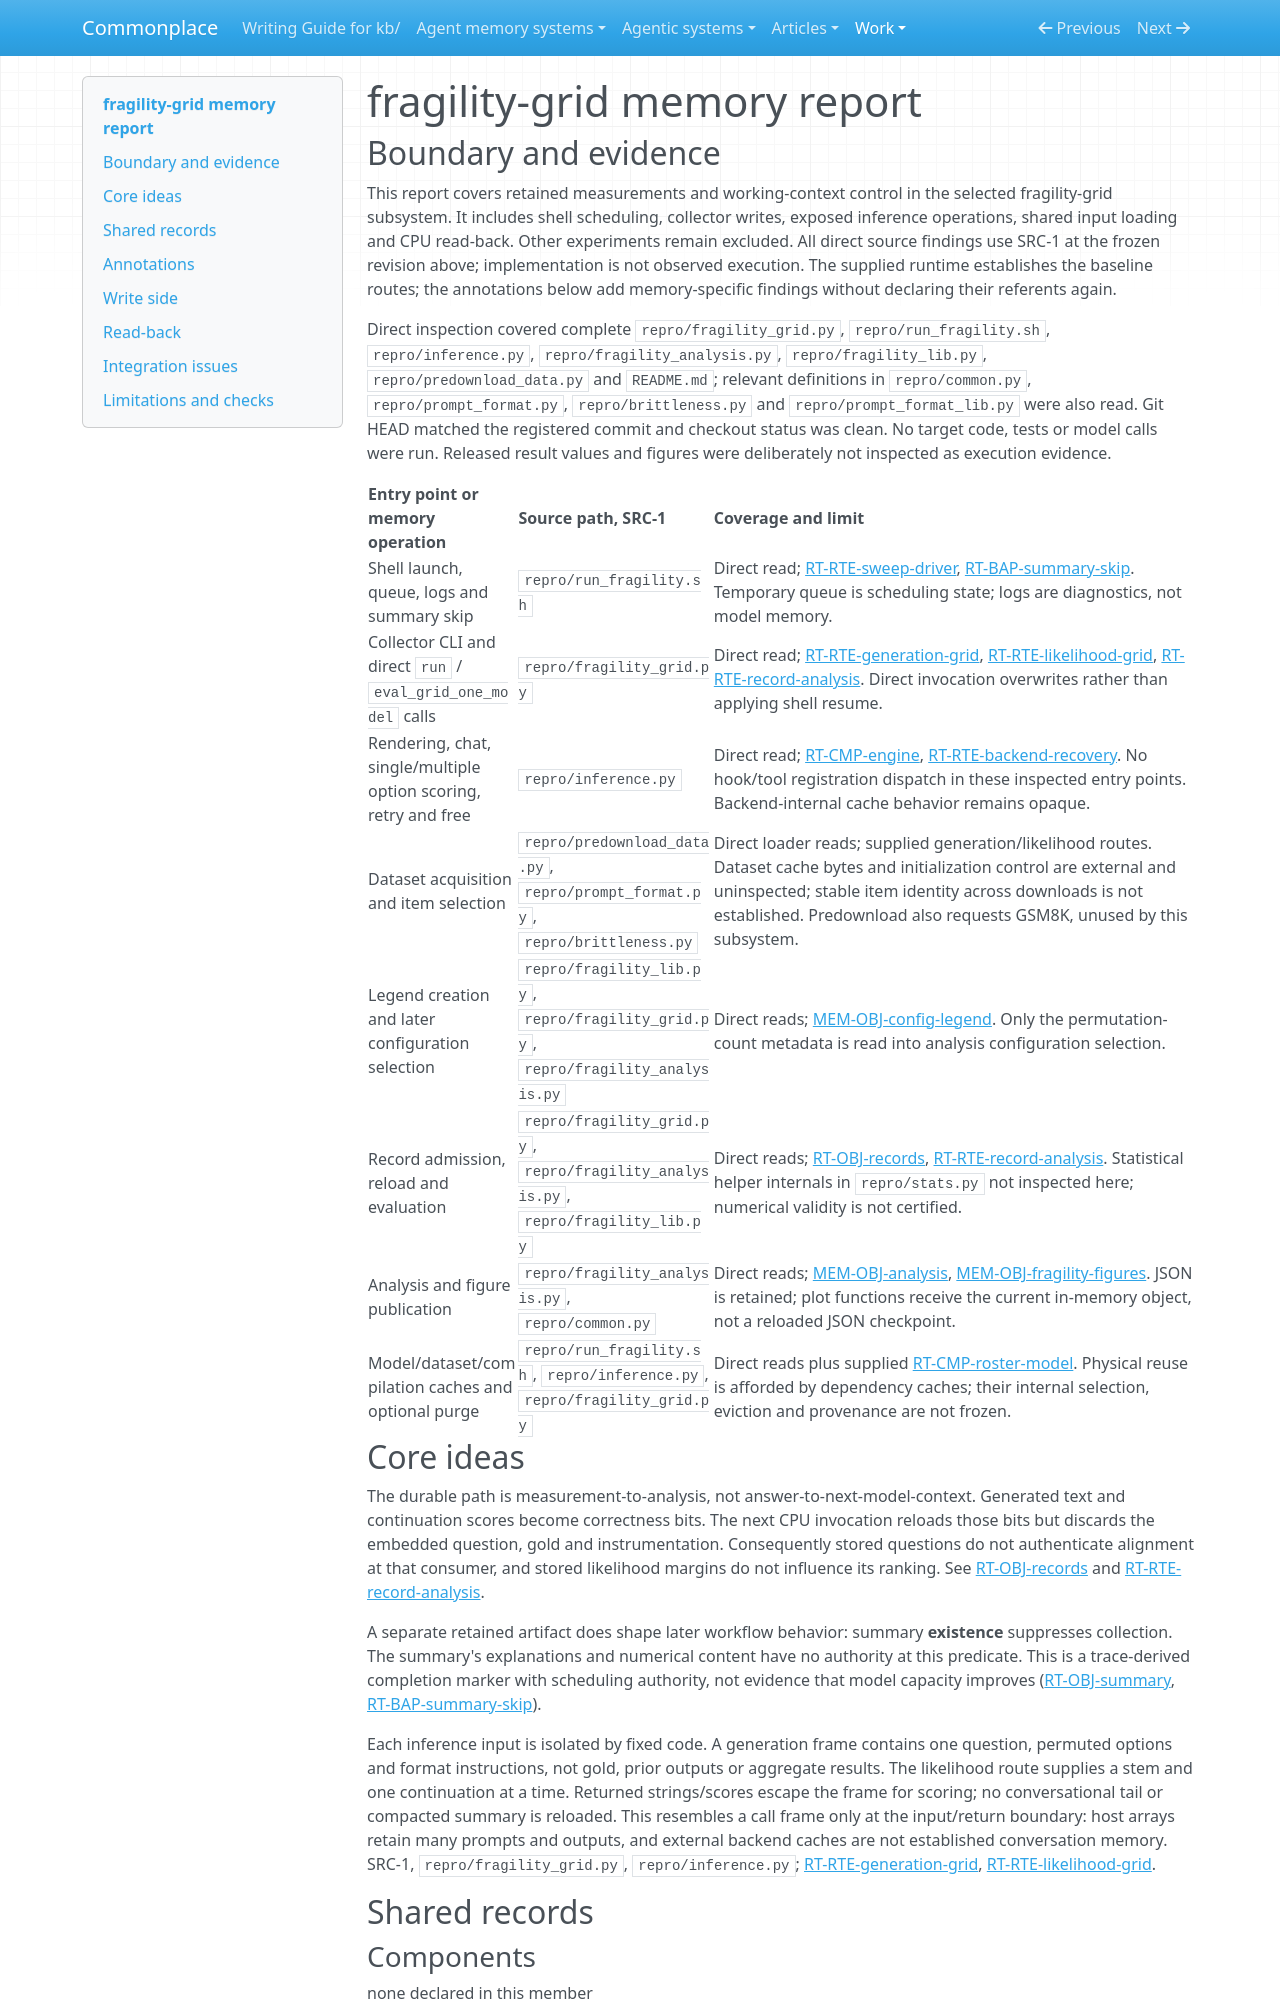

repository: zby/commonplace · page: work/agentic-system-completion/evidence/publications/fragility-grid/AAS-2026-10-18-fragility-grid-38b12f71fceb-01/memory/index.html · generator: mkdocs

---
type: agentic-system-analyses/types/agentic-system-memory-report.md
description: "Memory of fragility-grid: correctness records for CPU analysis, summary-existence resume and isolated inference frames."
run-id: AAS-2026-10-18-fragility-grid-38b12f71fceb-01
source-identity: https://github.com/NikolaTesla-007/fragility-grid
reviewed-boundary: "3f51444ead009d8351de1b6b19bf901c4da3d420"
---

# fragility-grid memory report

## Boundary and evidence

This report covers retained measurements and working-context control in the selected fragility-grid subsystem. It includes shell scheduling, collector writes, exposed inference operations, shared input loading and CPU read-back. Other experiments remain excluded. All direct source findings use SRC-1 at the frozen revision above; implementation is not observed execution. The supplied runtime establishes the baseline routes; the annotations below add memory-specific findings without declaring their referents again.

Direct inspection covered complete `repro/fragility_grid.py`, `repro/run_fragility.sh`, `repro/inference.py`, `repro/fragility_analysis.py`, `repro/fragility_lib.py`, `repro/predownload_data.py` and `README.md`; relevant definitions in `repro/common.py`, `repro/prompt_format.py`, `repro/brittleness.py` and `repro/prompt_format_lib.py` were also read. Git HEAD matched the registered commit and checkout status was clean. No target code, tests or model calls were run. Released result values and figures were deliberately not inspected as execution evidence.

| Entry point or memory operation | Source path, SRC-1 | Coverage and limit |
|---|---|---|
| Shell launch, queue, logs and summary skip | `repro/run_fragility.sh` | Direct read; [RT-RTE-sweep-driver](runtime.md#rt-rte-sweep-driver), [RT-BAP-summary-skip](runtime.md#rt-bap-summary-skip). Temporary queue is scheduling state; logs are diagnostics, not model memory. |
| Collector CLI and direct `run` / `eval_grid_one_model` calls | `repro/fragility_grid.py` | Direct read; [RT-RTE-generation-grid](runtime.md#rt-rte-generation-grid), [RT-RTE-likelihood-grid](runtime.md#rt-rte-likelihood-grid), [RT-RTE-record-analysis](runtime.md#rt-rte-record-analysis). Direct invocation overwrites rather than applying shell resume. |
| Rendering, chat, single/multiple option scoring, retry and free | `repro/inference.py` | Direct read; [RT-CMP-engine](runtime.md#rt-cmp-engine), [RT-RTE-backend-recovery](runtime.md#rt-rte-backend-recovery). No hook/tool registration dispatch in these inspected entry points. Backend-internal cache behavior remains opaque. |
| Dataset acquisition and item selection | `repro/predownload_data.py`, `repro/prompt_format.py`, `repro/brittleness.py` | Direct loader reads; supplied generation/likelihood routes. Dataset cache bytes and initialization control are external and uninspected; stable item identity across downloads is not established. Predownload also requests GSM8K, unused by this subsystem. |
| Legend creation and later configuration selection | `repro/fragility_lib.py`, `repro/fragility_grid.py`, `repro/fragility_analysis.py` | Direct reads; [MEM-OBJ-config-legend](#mem-obj-config-legend). Only the permutation-count metadata is read into analysis configuration selection. |
| Record admission, reload and evaluation | `repro/fragility_grid.py`, `repro/fragility_analysis.py`, `repro/fragility_lib.py` | Direct reads; [RT-OBJ-records](runtime.md#rt-obj-records), [RT-RTE-record-analysis](runtime.md#rt-rte-record-analysis). Statistical helper internals in `repro/stats.py` not inspected here; numerical validity is not certified. |
| Analysis and figure publication | `repro/fragility_analysis.py`, `repro/common.py` | Direct reads; [MEM-OBJ-analysis](#mem-obj-analysis), [MEM-OBJ-fragility-figures](#mem-obj-fragility-figures). JSON is retained; plot functions receive the current in-memory object, not a reloaded JSON checkpoint. |
| Model/dataset/compilation caches and optional purge | `repro/run_fragility.sh`, `repro/inference.py`, `repro/fragility_grid.py` | Direct reads plus supplied [RT-CMP-roster-model](runtime.md#rt-cmp-roster-model). Physical reuse is afforded by dependency caches; their internal selection, eviction and provenance are not frozen. |
